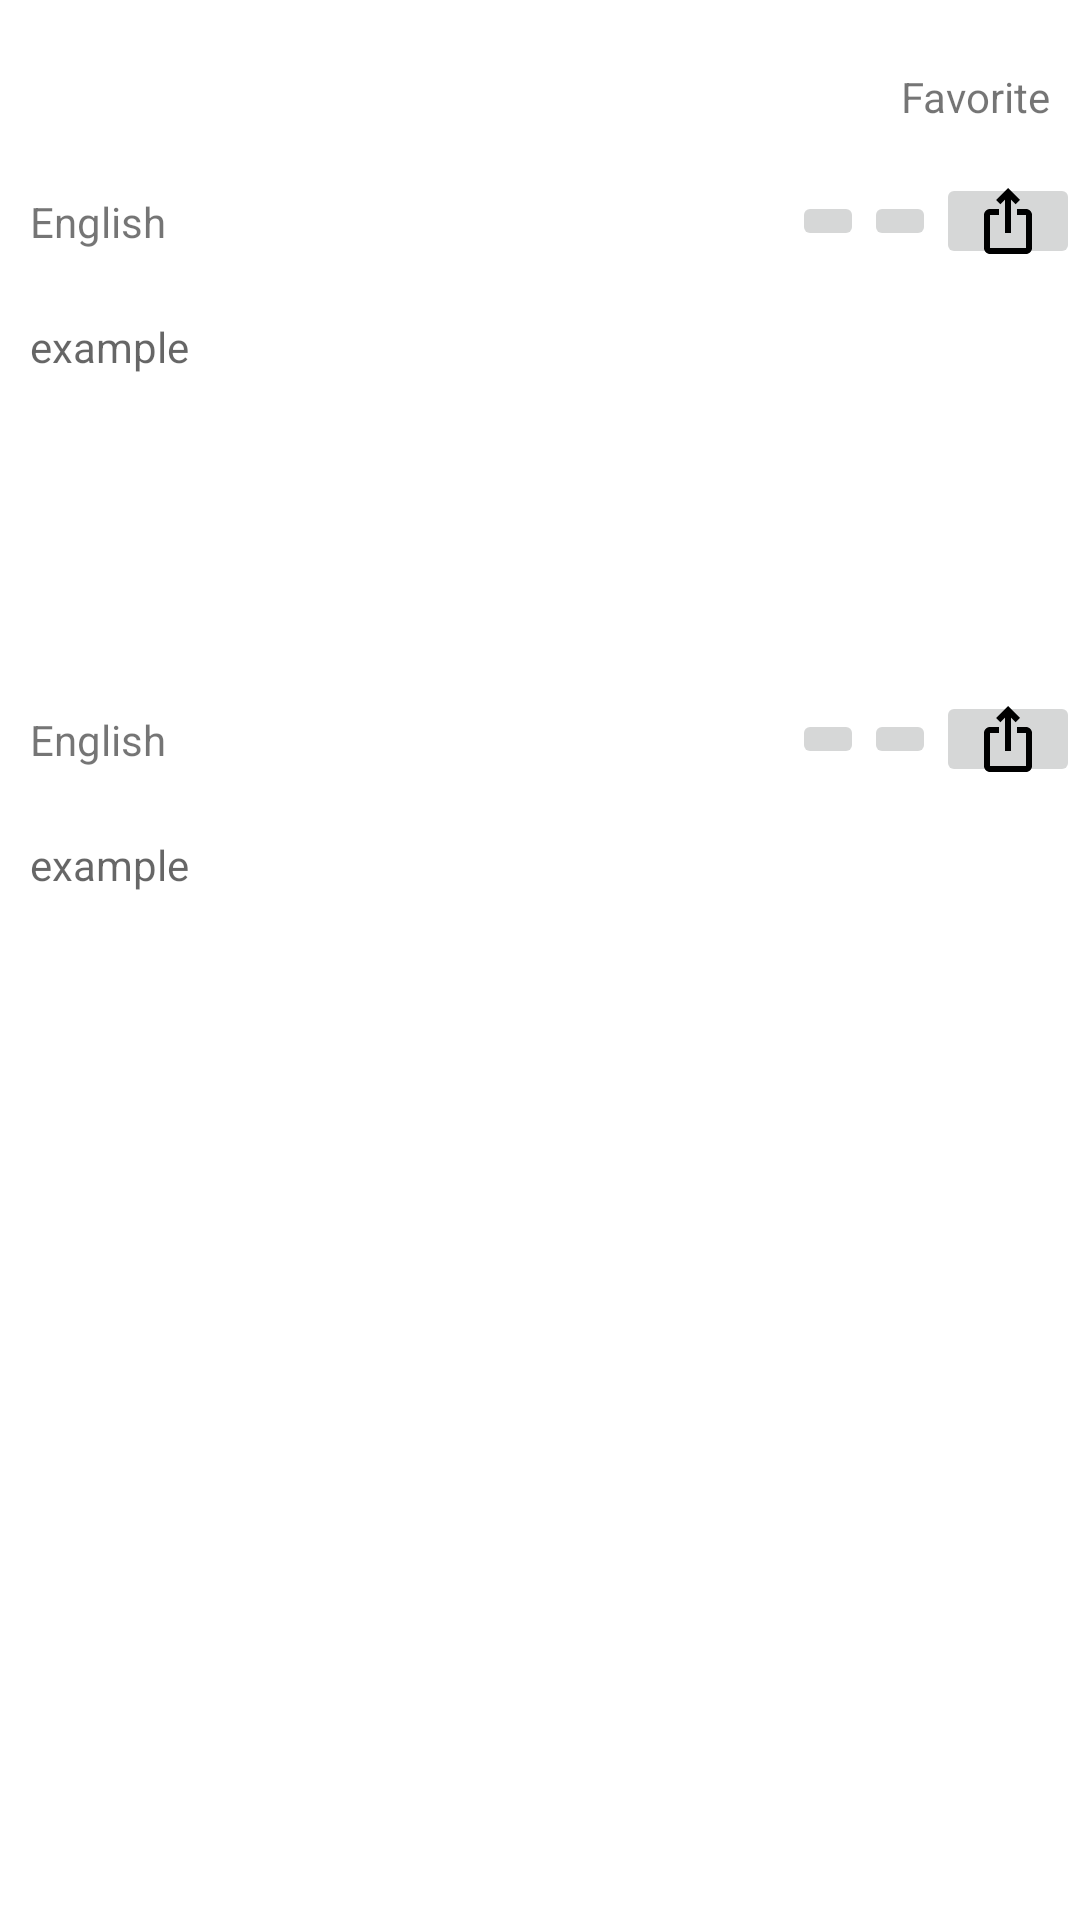

Android layout source for this screen:
<!-- AndroidManifest.xml: application theme Theme.SpeechToTextTranslator -->
<!-- res/layout/activity_voice_translator_result.xml -->
<?xml version="1.0" encoding="utf-8"?>
<androidx.constraintlayout.widget.ConstraintLayout xmlns:android="http://schemas.android.com/apk/res/android"
    xmlns:app="http://schemas.android.com/apk/res-auto"
    xmlns:tools="http://schemas.android.com/tools"
    android:layout_width="match_parent"
    android:layout_height="match_parent"
    tools:context=".ui.activities.voicetranslate.ActivityVoiceTranslatorResult">

    <androidx.appcompat.widget.AppCompatTextView
        android:id="@+id/textViewFavorite"
        android:layout_width="wrap_content"
        android:layout_height="0dp"
        android:gravity="center"
        android:padding="10dp"
        android:text="Favorite"
        app:layout_constraintBottom_toTopOf="@+id/guideline10"
        app:layout_constraintEnd_toEndOf="parent"
        app:layout_constraintTop_toTopOf="@+id/guideline19" />

    <androidx.constraintlayout.widget.ConstraintLayout
        android:id="@+id/constraintLayout3"
        android:layout_width="match_parent"
        android:layout_height="0dp"
        app:layout_constraintBottom_toTopOf="@+id/guideline12"
        app:layout_constraintEnd_toEndOf="parent"
        app:layout_constraintHorizontal_bias="0.5"
        app:layout_constraintStart_toStartOf="parent"
        app:layout_constraintTop_toTopOf="@+id/guideline11">

        <androidx.appcompat.widget.AppCompatImageButton
            android:id="@+id/imageButtonSpeakSource"
            android:layout_width="wrap_content"
            android:layout_height="wrap_content"
            android:src="@drawable/ic_volume_up"
            app:layout_constraintBottom_toBottomOf="parent"
            app:layout_constraintEnd_toStartOf="@+id/imageButtonCopySource"
            app:layout_constraintTop_toTopOf="parent" />

        <androidx.appcompat.widget.AppCompatImageButton
            android:id="@+id/imageButtonCopySource"
            android:layout_width="wrap_content"
            android:layout_height="wrap_content"
            android:src="@drawable/ic_content_copy"
            app:layout_constraintBottom_toBottomOf="parent"
            app:layout_constraintEnd_toStartOf="@+id/imageButtonShareSource"
            app:layout_constraintTop_toTopOf="parent" />

        <androidx.appcompat.widget.AppCompatImageButton
            android:id="@+id/imageButtonShareSource"
            android:layout_width="wrap_content"
            android:layout_height="wrap_content"
            android:src="@drawable/ic_share"
            app:layout_constraintBottom_toBottomOf="parent"
            app:layout_constraintEnd_toEndOf="parent"
            app:layout_constraintTop_toTopOf="parent" />

        <androidx.appcompat.widget.AppCompatTextView
            android:id="@+id/textViewSourceLang"
            android:layout_width="wrap_content"
            android:layout_height="wrap_content"
            android:layout_marginStart="10dp"
            android:text="English"
            app:layout_constraintBottom_toBottomOf="parent"
            app:layout_constraintStart_toStartOf="parent"
            app:layout_constraintTop_toTopOf="parent" />


    </androidx.constraintlayout.widget.ConstraintLayout>

    <androidx.constraintlayout.widget.ConstraintLayout
        android:id="@+id/constraintLayout4"
        android:layout_width="match_parent"
        android:layout_height="0dp"
        app:layout_constraintBottom_toTopOf="@+id/guideline14"
        app:layout_constraintEnd_toEndOf="parent"
        app:layout_constraintHorizontal_bias="0.5"
        app:layout_constraintStart_toStartOf="parent"
        app:layout_constraintTop_toTopOf="@+id/guideline16">

        <androidx.appcompat.widget.AppCompatImageButton
            android:id="@+id/imageButtonSpeakTarget"
            android:layout_width="wrap_content"
            android:layout_height="wrap_content"
            android:src="@drawable/ic_volume_up"
            app:layout_constraintBottom_toBottomOf="parent"
            app:layout_constraintEnd_toStartOf="@+id/imageButtonCopyTarget"
            app:layout_constraintTop_toTopOf="parent" />

        <androidx.appcompat.widget.AppCompatImageButton
            android:id="@+id/imageButtonCopyTarget"
            android:layout_width="wrap_content"
            android:layout_height="wrap_content"
            android:src="@drawable/ic_content_copy"
            app:layout_constraintBottom_toBottomOf="parent"
            app:layout_constraintEnd_toStartOf="@+id/imageButtonShareTarget"
            app:layout_constraintTop_toTopOf="parent" />

        <androidx.appcompat.widget.AppCompatImageButton
            android:id="@+id/imageButtonShareTarget"
            android:layout_width="wrap_content"
            android:layout_height="wrap_content"
            android:src="@drawable/ic_share"
            app:layout_constraintBottom_toBottomOf="parent"
            app:layout_constraintEnd_toEndOf="parent"
            app:layout_constraintTop_toTopOf="parent" />

        <androidx.appcompat.widget.AppCompatTextView
            android:id="@+id/textViewTargetLang"
            android:layout_width="wrap_content"
            android:layout_height="wrap_content"
            android:layout_marginStart="10dp"
            android:text="English"
            app:layout_constraintBottom_toBottomOf="parent"
            app:layout_constraintStart_toStartOf="parent"
            app:layout_constraintTop_toTopOf="parent" />


    </androidx.constraintlayout.widget.ConstraintLayout>


    <ScrollView
        android:id="@+id/scrollView4"
        android:layout_width="match_parent"
        android:layout_height="0dp"
        app:layout_constraintBottom_toTopOf="@+id/guideline13"
        app:layout_constraintEnd_toEndOf="parent"
        app:layout_constraintHorizontal_bias="0.5"
        app:layout_constraintStart_toStartOf="parent"
        app:layout_constraintTop_toTopOf="@+id/guideline15">

        <TextView
            android:id="@+id/textViewSourceResult"
            android:layout_width="match_parent"
            android:layout_height="wrap_content"
            android:hint="example"
            android:padding="10dp" />
    </ScrollView>

    <ScrollView
        android:layout_width="match_parent"
        android:layout_height="0dp"
        app:layout_constraintBottom_toTopOf="@+id/guideline18"
        app:layout_constraintEnd_toEndOf="parent"
        app:layout_constraintHorizontal_bias="0.5"
        app:layout_constraintStart_toStartOf="parent"
        app:layout_constraintTop_toTopOf="@+id/guideline17">

        <TextView
            android:id="@+id/textViewTargetResult"
            android:layout_width="match_parent"
            android:layout_height="wrap_content"
            android:hint="example"
            android:padding="10dp" />
    </ScrollView>

    <androidx.constraintlayout.widget.Guideline
        android:id="@+id/guideline19"
        android:layout_width="wrap_content"
        android:layout_height="wrap_content"
        android:orientation="horizontal"
        app:layout_constraintGuide_percent="0.02" />

    <androidx.constraintlayout.widget.Guideline
        android:id="@+id/guideline10"
        android:layout_width="wrap_content"
        android:layout_height="wrap_content"
        android:orientation="horizontal"
        app:layout_constraintGuide_percent="0.08" />

    <androidx.constraintlayout.widget.Guideline
        android:id="@+id/guideline11"
        android:layout_width="wrap_content"
        android:layout_height="wrap_content"
        android:orientation="horizontal"
        app:layout_constraintGuide_percent="0.09" />

    <androidx.constraintlayout.widget.Guideline
        android:id="@+id/guideline12"
        android:layout_width="wrap_content"
        android:layout_height="wrap_content"
        android:orientation="horizontal"
        app:layout_constraintGuide_percent="0.14" />

    <androidx.constraintlayout.widget.Guideline
        android:id="@+id/guideline15"
        android:layout_width="wrap_content"
        android:layout_height="wrap_content"
        android:orientation="horizontal"
        app:layout_constraintGuide_percent="0.15" />

    <androidx.constraintlayout.widget.Guideline
        android:id="@+id/guideline13"
        android:layout_width="wrap_content"
        android:layout_height="wrap_content"
        android:orientation="horizontal"
        app:layout_constraintGuide_percent="0.35" />

    <androidx.constraintlayout.widget.Guideline
        android:id="@+id/guideline16"
        android:layout_width="wrap_content"
        android:layout_height="wrap_content"
        android:orientation="horizontal"
        app:layout_constraintGuide_percent="0.36" />

    <androidx.constraintlayout.widget.Guideline
        android:id="@+id/guideline14"
        android:layout_width="wrap_content"
        android:layout_height="wrap_content"
        android:orientation="horizontal"
        app:layout_constraintGuide_percent="0.41" />

    <androidx.constraintlayout.widget.Guideline
        android:id="@+id/guideline17"
        android:layout_width="wrap_content"
        android:layout_height="wrap_content"
        android:orientation="horizontal"
        app:layout_constraintGuide_percent="0.42" />

    <androidx.constraintlayout.widget.Guideline
        android:id="@+id/guideline18"
        android:layout_width="wrap_content"
        android:layout_height="wrap_content"
        android:orientation="horizontal"
        app:layout_constraintGuide_percent="0.63" />

</androidx.constraintlayout.widget.ConstraintLayout>
<!-- resources referenced by this layout -->
<resources>
  <!-- drawable ic_share (drawable) -->
  <?xml version="1.0" encoding="UTF-8" standalone="no"?>
  <vector xmlns:android="http://schemas.android.com/apk/res/android" android:height="24dp" android:tint="#000000" android:viewportHeight="24.0" android:viewportWidth="24.0" android:width="24dp">
        
      <path android:fillColor="@android:color/white" android:pathData="M16,5l-1.42,1.42 -1.59,-1.59L12.99,16h-1.98L11.01,4.83L9.42,6.42 8,5l4,-4 4,4zM20,10v11c0,1.1 -0.9,2 -2,2L6,23c-1.11,0 -2,-0.9 -2,-2L4,10c0,-1.11 0.89,-2 2,-2h3v2L6,10v11h12L18,10h-3L15,8h3c1.1,0 2,0.89 2,2z"/>
      
  </vector>
  <style name="Theme.SpeechToTextTranslator" parent="Theme.MaterialComponents.DayNight.NoActionBar">
          
          <item name="colorPrimary">@color/purple_500</item>
          <item name="colorPrimaryVariant">@color/purple_700</item>
          <item name="colorOnPrimary">@color/white</item>
          
          <item name="colorSecondary">@color/teal_200</item>
          <item name="colorSecondaryVariant">@color/teal_700</item>
          <item name="colorOnSecondary">@color/black</item>
          
          <item name="android:statusBarColor" tools:targetApi="l">?attr/colorPrimaryVariant</item>
          
      </style>
  <color name="purple_500">#FF6200EE</color>
  <color name="purple_700">#FF3700B3</color>
  <color name="white">#FFFFFFFF</color>
  <color name="teal_200">#FF03DAC5</color>
  <color name="teal_700">#FF018786</color>
  <color name="black">#FF000000</color>
</resources>
